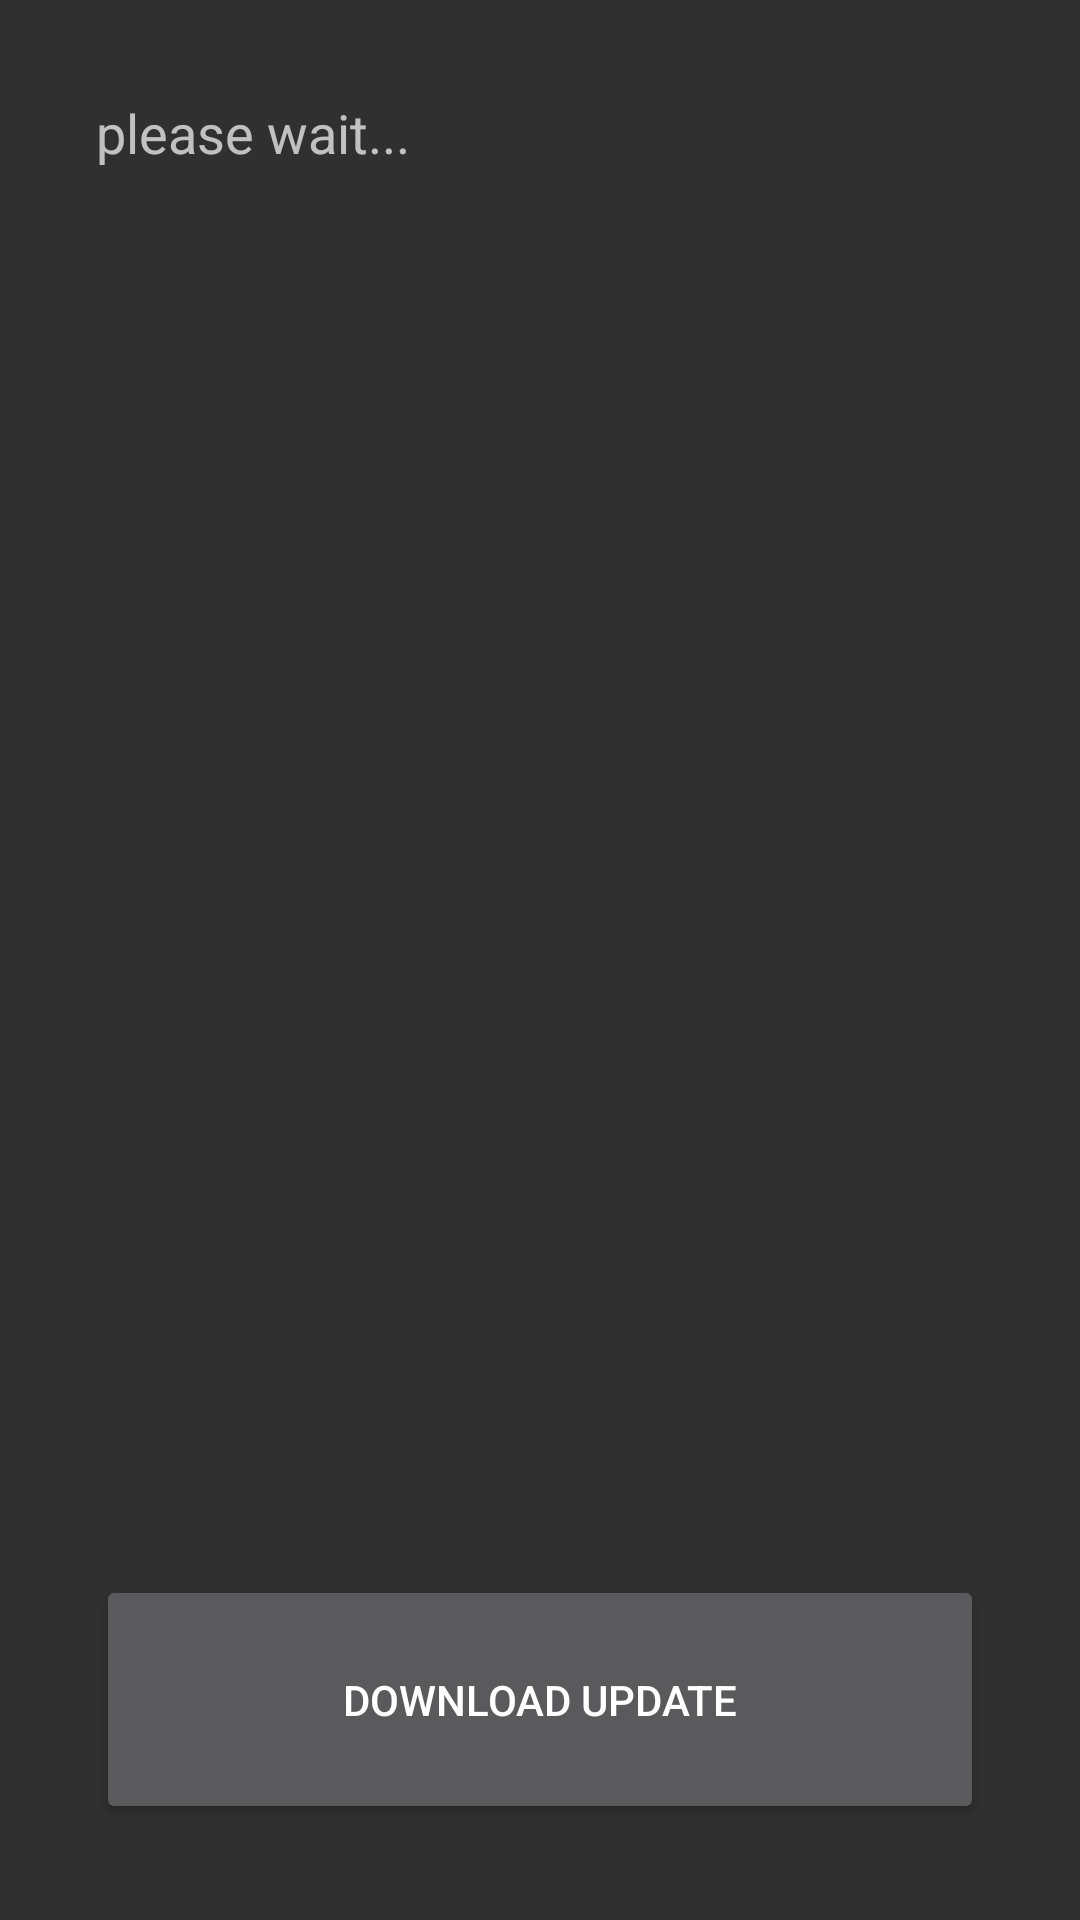

Here is an Android app screen rendered from its layout file. Give the layout XML and the strings, colors and styles it references.
<!-- AndroidManifest.xml: application theme MyCustomTheme -->
<!-- res/layout/activity_update.xml -->
<RelativeLayout xmlns:android="http://schemas.android.com/apk/res/android"
    xmlns:tools="http://schemas.android.com/tools" android:layout_width="match_parent"
    android:layout_height="match_parent" android:paddingLeft="@dimen/activity_horizontal_margin"
    android:paddingRight="@dimen/activity_horizontal_margin"
    android:paddingTop="@dimen/activity_vertical_margin"
    android:paddingBottom="@dimen/activity_vertical_margin"
    tools:context="com.hydrabolt.example.UpdateActivity">

    <FrameLayout
        android:layout_width="match_parent"
        android:layout_height="match_parent"
        android:layout_centerVertical="true"
        android:layout_centerHorizontal="true"
        android:padding="16dp">

        <LinearLayout
            android:orientation="vertical"
            android:layout_width="match_parent"
            android:layout_height="wrap_content"
            android:layout_gravity="center">

        </LinearLayout>

        <Button
            android:layout_width="match_parent"
            android:layout_height="83dp"
            android:text="DOWNLOAD UPDATE"
            android:id="@+id/updateButton"
            android:layout_gravity="center_horizontal|bottom"
            android:onClick="startDownload"/>

        <TextView
            android:layout_width="match_parent"
            android:layout_height="wrap_content"
            android:textAppearance="?android:attr/textAppearanceMedium"
            android:text="please wait..."
            android:id="@+id/updateText"
            android:layout_gravity="center_horizontal|top" />

    </FrameLayout>
</RelativeLayout>
<!-- resources referenced by this layout -->
<resources>
  <dimen name="activity_horizontal_margin">16dp</dimen>
  <dimen name="activity_vertical_margin">16dp</dimen>
  <style name="MyCustomTheme" parent="@style/Theme.AppCompat">
          <item name="colorPrimary">#1093C7</item>
          <item name="colorPrimaryDark">#0E80AD</item>
      </style>
</resources>
